Run: headless pygame with SDL's dummy video driver; simulated clock (each Clock.tick advances the game by its frame time, no real sleeping); random seed 0; keys injected as events and as key.get_pressed() state; no mouse input.
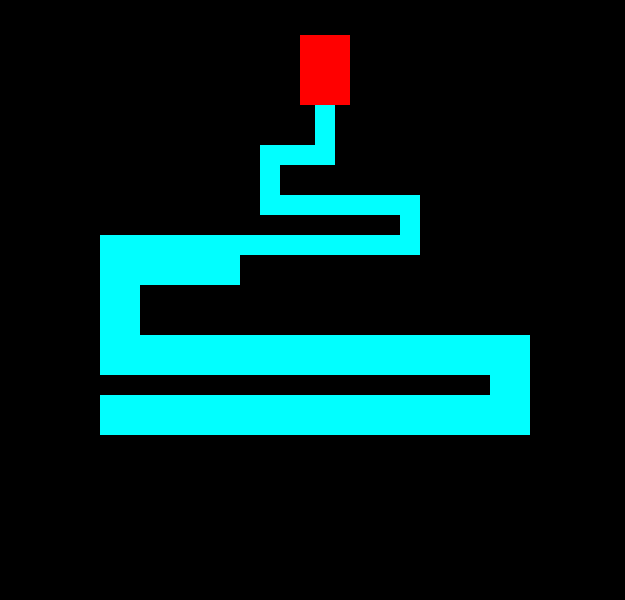
Frame 1 of 4 · flips 1–60 · no input
Frame 2 of 4 · flips 61–180 · tapped SPACE, RETURN · held RIGHT (→), D · screen unchanged from frame 1, image omitted
Frame 3 of 4 · flips 181–300 · held DOWN (↓), S · screen unchanged from frame 2, image omitted
Frame 4 of 4 · flips 301–420 · held LEFT (←), A, UP (↑), W · screen unchanged from frame 3, image omitted

The pygame program that drew these frames:

import pygame
from pygame.locals import QUIT
pygame.init()

res2 = (720,720)
screen = pygame.display.set_mode(res2)
levelOne = pygame.display.set_mode((625,600))

black = (0,0,0)
levelOne.fill(black)

aqua = (1, 255, 255)
red = (255,0,0)

pygame.draw.rect(levelOne, aqua, pygame.Rect(100,395,430,40))
pygame.draw.rect(levelOne, aqua, pygame.Rect(490,355,40,60))
pygame.draw.rect(levelOne, aqua, pygame.Rect(100,335,430,40))
pygame.draw.rect(levelOne, aqua, pygame.Rect(100,275,40,60))
pygame.draw.rect(levelOne, aqua, pygame.Rect(100,235,140,50))
pygame.draw.rect(levelOne, aqua, pygame.Rect(100,235,300,20))
pygame.draw.rect(levelOne, aqua, pygame.Rect(400,195, 20, 60))
pygame.draw.rect(levelOne, aqua, pygame.Rect(280,195,120,20))
pygame.draw.rect(levelOne, aqua, pygame.Rect(315,80,20,65))
pygame.draw.rect(levelOne, aqua, pygame.Rect(260,145,20,70))
pygame.draw.rect(levelOne, aqua, pygame.Rect(260,145,75,20))
pygame.draw.rect(levelOne, red, pygame.Rect(300,35,50,70))


while True:
    pygame.display.flip()
    for event in pygame.event.get():
        if event.type == QUIT:
            pygame.quit()
           
pygame.display.update()
